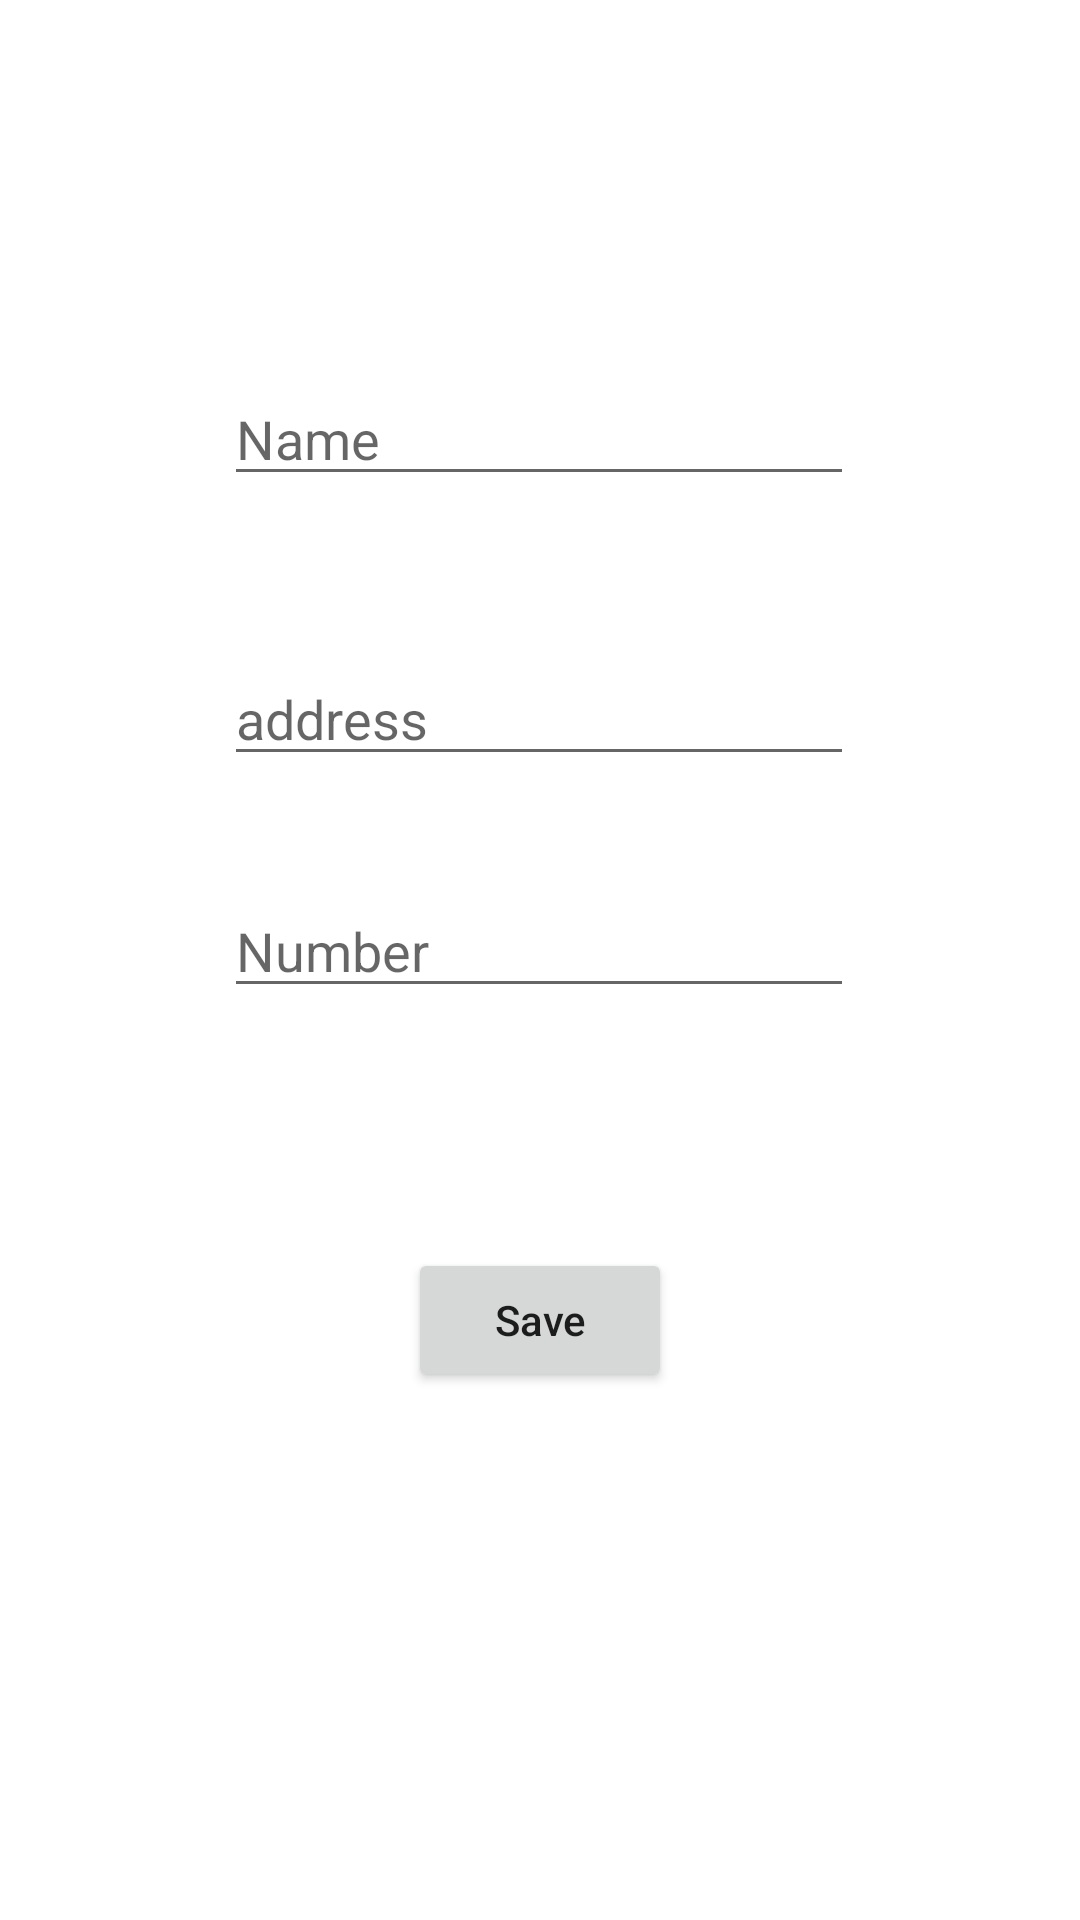

This screen was rendered from an Android layout file. Write that file and the resources it references.
<!-- AndroidManifest.xml: application theme Theme.Assigments_ -->
<!-- res/layout/activity_add.xml -->
<?xml version="1.0" encoding="utf-8"?>
<androidx.constraintlayout.widget.ConstraintLayout xmlns:android="http://schemas.android.com/apk/res/android"
    xmlns:app="http://schemas.android.com/apk/res-auto"
    xmlns:tools="http://schemas.android.com/tools"
    android:layout_width="match_parent"
    android:layout_height="match_parent"
    tools:context=".AddActivity">

    <EditText
        android:id="@+id/username"
        android:layout_width="wrap_content"
        android:layout_height="wrap_content"
        android:layout_marginTop="124dp"
        android:ems="10"
        android:inputType="textPersonName"
        android:hint="Name"

        app:layout_constraintEnd_toEndOf="parent"
        app:layout_constraintHorizontal_bias="0.497"
        app:layout_constraintStart_toStartOf="parent"
        app:layout_constraintTop_toTopOf="parent" />

    <EditText
        android:id="@+id/useraddress"
        android:layout_width="wrap_content"
        android:layout_height="wrap_content"
        android:layout_marginTop="52dp"
        android:ems="10"
        android:inputType="textPersonName"
        android:hint="address"
        app:layout_constraintEnd_toEndOf="@+id/username"
        app:layout_constraintHorizontal_bias="0.0"
        app:layout_constraintStart_toStartOf="@+id/username"
        app:layout_constraintTop_toBottomOf="@+id/username" />

    <EditText
        android:id="@+id/usernumber"
        android:layout_width="wrap_content"
        android:layout_height="wrap_content"
        android:layout_marginTop="36dp"
        android:ems="10"
        android:inputType="textPersonName"
        android:hint="Number"
        app:layout_constraintEnd_toEndOf="@+id/useraddress"
        app:layout_constraintHorizontal_bias="0.0"
        app:layout_constraintStart_toStartOf="@+id/useraddress"
        app:layout_constraintTop_toBottomOf="@+id/useraddress" />

    <Button
        android:id="@+id/addbtn"
        android:layout_width="wrap_content"
        android:layout_height="wrap_content"
        android:layout_marginTop="80dp"
        android:text="Save"
        android:textAllCaps="false"

        app:layout_constraintEnd_toEndOf="@+id/usernumber"
        app:layout_constraintHorizontal_bias="0.504"
        app:layout_constraintStart_toStartOf="@+id/usernumber"
        app:layout_constraintTop_toBottomOf="@+id/usernumber" />
</androidx.constraintlayout.widget.ConstraintLayout>
<!-- resources referenced by this layout -->
<resources>
  <style name="Theme.Assigments_" parent="Theme.MaterialComponents.DayNight.DarkActionBar">
          
          <item name="colorPrimary">@color/purple_500</item>
          <item name="colorPrimaryVariant">@color/purple_700</item>
          <item name="colorOnPrimary">@color/white</item>
          
          <item name="colorSecondary">@color/teal_200</item>
          <item name="colorSecondaryVariant">@color/teal_700</item>
          <item name="colorOnSecondary">@color/black</item>
          
          <item name="android:statusBarColor" tools:targetApi="l">?attr/colorPrimaryVariant</item>
          
      </style>
  <!-- not gathered from this repository: default colours our renderer supplied (Android Studio template values) -->
  <color name="purple_500">#FF6200EE</color>
  <color name="purple_700">#FF3700B3</color>
  <color name="teal_200">#FF03DAC5</color>
  <color name="teal_700">#FF018786</color>
  <color name="black">#FF000000</color>
  <color name="white">#FFFFFFFF</color>
</resources>
